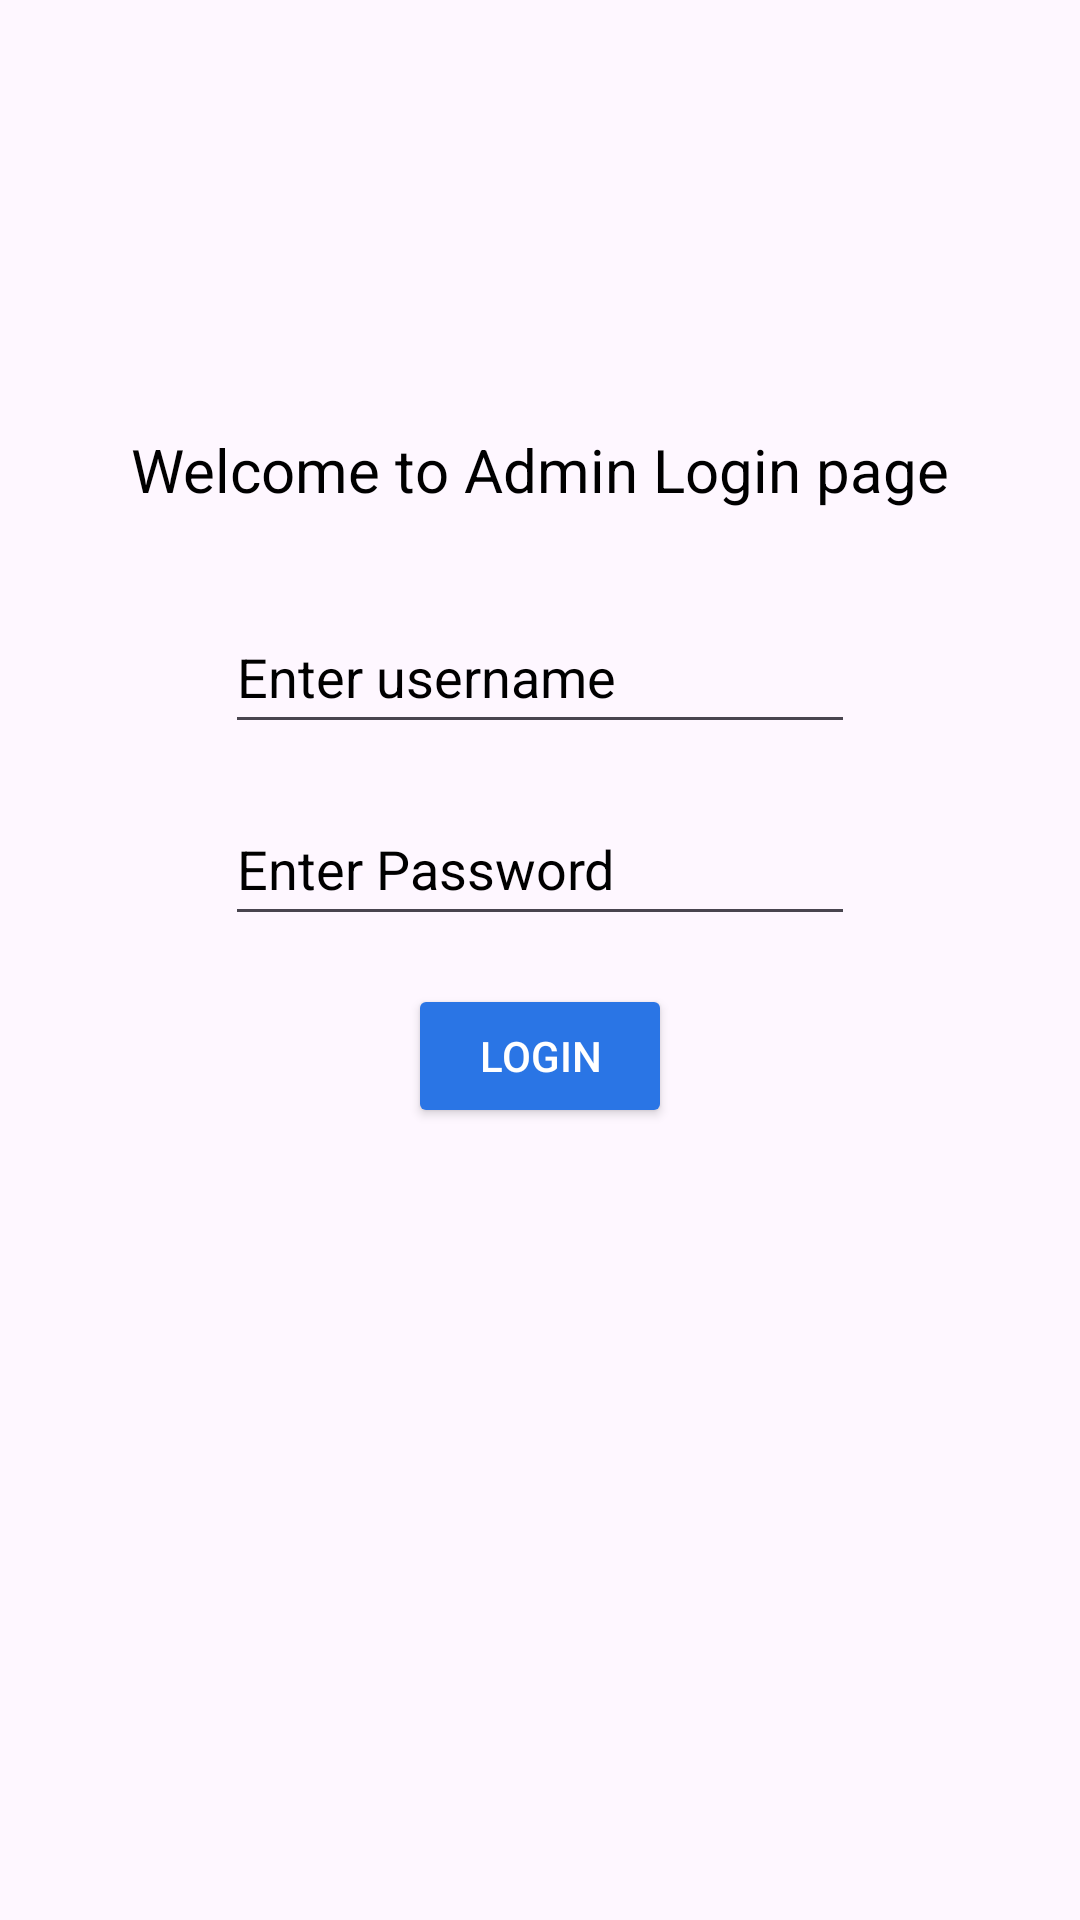

Reconstruct the res/layout file that produces this screen, plus the resources it refers to.
<!-- AndroidManifest.xml: application theme Theme.MyHostel -->
<!-- res/layout/activity_admin_login.xml -->
<?xml version="1.0" encoding="utf-8"?>
<RelativeLayout xmlns:android="http://schemas.android.com/apk/res/android"
    xmlns:app="http://schemas.android.com/apk/res-auto"
    xmlns:tools="http://schemas.android.com/tools"
    android:layout_width="match_parent"
    android:layout_height="match_parent"
    android:background="@drawable/background_wall"
    android:gravity="center_horizontal"
    tools:context=".admin_login">

    <RelativeLayout
        android:layout_width="wrap_content"
        android:layout_height="wrap_content"
        android:background="@drawable/rounded_corner_background"
        android:layout_marginTop="102dp"
        android:elevation="8dp"
        android:padding="25dp">

        <TextView
            android:id="@+id/textView4"
            android:layout_width="wrap_content"
            android:layout_height="wrap_content"
            android:text="Welcome to Admin Login page"
            android:textSize="20sp"
            android:textColor="#000000"
            android:layout_centerHorizontal="true"
            android:layout_marginTop="16dp" />

        <EditText
            android:id="@+id/username"
            android:layout_width="wrap_content"
            android:layout_height="wrap_content"
            android:layout_below="@id/textView4"
            android:layout_centerHorizontal="true"
            android:layout_marginTop="30dp"
            android:ems="10"
            android:hint="Enter username"
            android:textColorHint="@color/black"
            android:inputType="text"
            android:minHeight="48dp"
            android:textColor="#000000" />

        <EditText
            android:id="@+id/password"
            android:layout_width="wrap_content"
            android:layout_height="wrap_content"
            android:layout_below="@id/username"
            android:layout_centerHorizontal="true"
            android:layout_marginTop="16dp"
            android:ems="10"
            android:hint="Enter Password"
            android:textColorHint="@color/black"
            android:inputType="textPassword"
            android:minHeight="48dp"
            android:textColor="#000000" />

        <Button
            android:id="@+id/login"
            android:layout_width="wrap_content"
            android:layout_height="wrap_content"
            android:text="Login"
            android:textColor="@color/white"
            android:backgroundTint="#2A75E5"
            android:layout_centerHorizontal="true"
            android:layout_below="@id/password"
            android:layout_marginTop="16dp" />

    </RelativeLayout>
</RelativeLayout>
<!-- resources referenced by this layout -->
<resources>
  <style name="Theme.MyHostel" parent="Base.Theme.MyHostel" />
  <style name="Base.Theme.MyHostel" parent="Theme.Material3.DayNight.NoActionBar">
          
          
      </style>
  <!-- not gathered from this repository: default colours our renderer supplied (Android Studio template values) -->
  <color name="black">#FF000000</color>
  <color name="white">#FFFFFFFF</color>
</resources>
